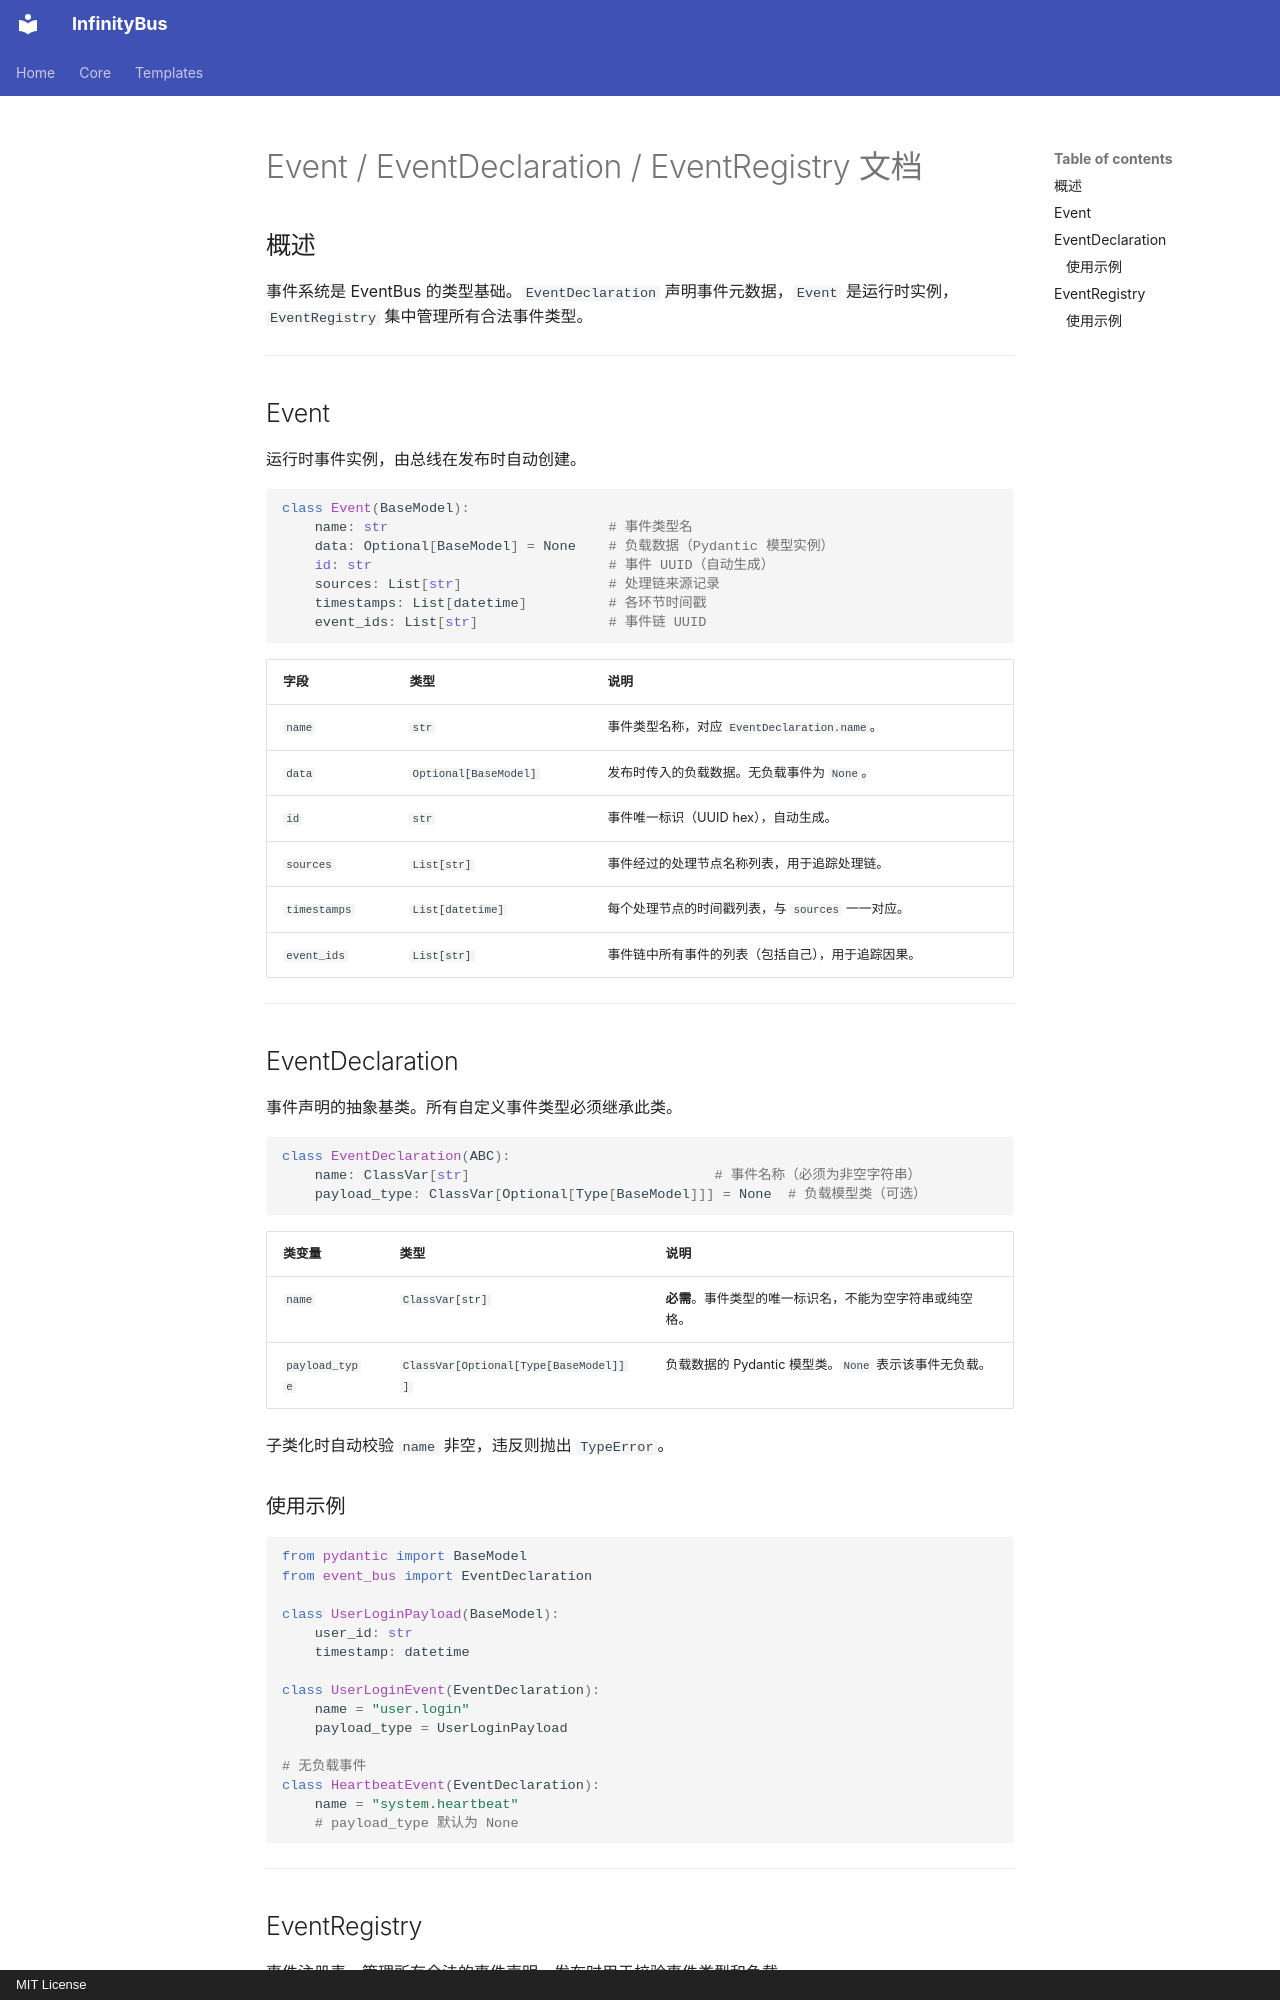

repository: yinbailiang/event_bus · page: zh-CN/event/index.html · generator: mkdocs · copyright: MIT License

# Event / EventDeclaration / EventRegistry 文档

## 概述

事件系统是 EventBus 的类型基础。`EventDeclaration` 声明事件元数据，`Event` 是运行时实例，`EventRegistry` 集中管理所有合法事件类型。

---

## Event

运行时事件实例，由总线在发布时自动创建。

```python
class Event(BaseModel):
    name: str                           # 事件类型名
    data: Optional[BaseModel] = None    # 负载数据（Pydantic 模型实例）
    id: str                             # 事件 UUID（自动生成）
    sources: List[str]                  # 处理链来源记录
    timestamps: List[datetime]          # 各环节时间戳
    event_ids: List[str]                # 事件链 UUID
```

| 字段 | 类型 | 说明 |
| - | - | - |
| `name` | `str` | 事件类型名称，对应 `EventDeclaration.name`。 |
| `data` | `Optional[BaseModel]` | 发布时传入的负载数据。无负载事件为 `None`。 |
| `id` | `str` | 事件唯一标识（UUID hex），自动生成。 |
| `sources` | `List[str]` | 事件经过的处理节点名称列表，用于追踪处理链。 |
| `timestamps` | `List[datetime]` | 每个处理节点的时间戳列表，与 `sources` 一一对应。 |
| `event_ids` | `List[str]` | 事件链中所有事件的列表（包括自己），用于追踪因果。 |

---

## EventDeclaration

事件声明的抽象基类。所有自定义事件类型必须继承此类。

```python
class EventDeclaration(ABC):
    name: ClassVar[str]                              # 事件名称（必须为非空字符串）
    payload_type: ClassVar[Optional[Type[BaseModel]]] = None  # 负载模型类（可选）
```

| 类变量 | 类型 | 说明 |
| - | - | - |
| `name` | `ClassVar[str]` | **必需**。事件类型的唯一标识名，不能为空字符串或纯空格。 |
| `payload_type` | `ClassVar[Optional[Type[BaseModel]]]` | 负载数据的 Pydantic 模型类。`None` 表示该事件无负载。 |

子类化时自动校验 `name` 非空，违反则抛出 `TypeError`。

### 使用示例

```python
from pydantic import BaseModel
from event_bus import EventDeclaration

class UserLoginPayload(BaseModel):
    user_id: str
    timestamp: datetime

class UserLoginEvent(EventDeclaration):
    name = "user.login"
    payload_type = UserLoginPayload

# 无负载事件
class HeartbeatEvent(EventDeclaration):
    name = "system.heartbeat"
    # payload_type 默认为 None
```

---
